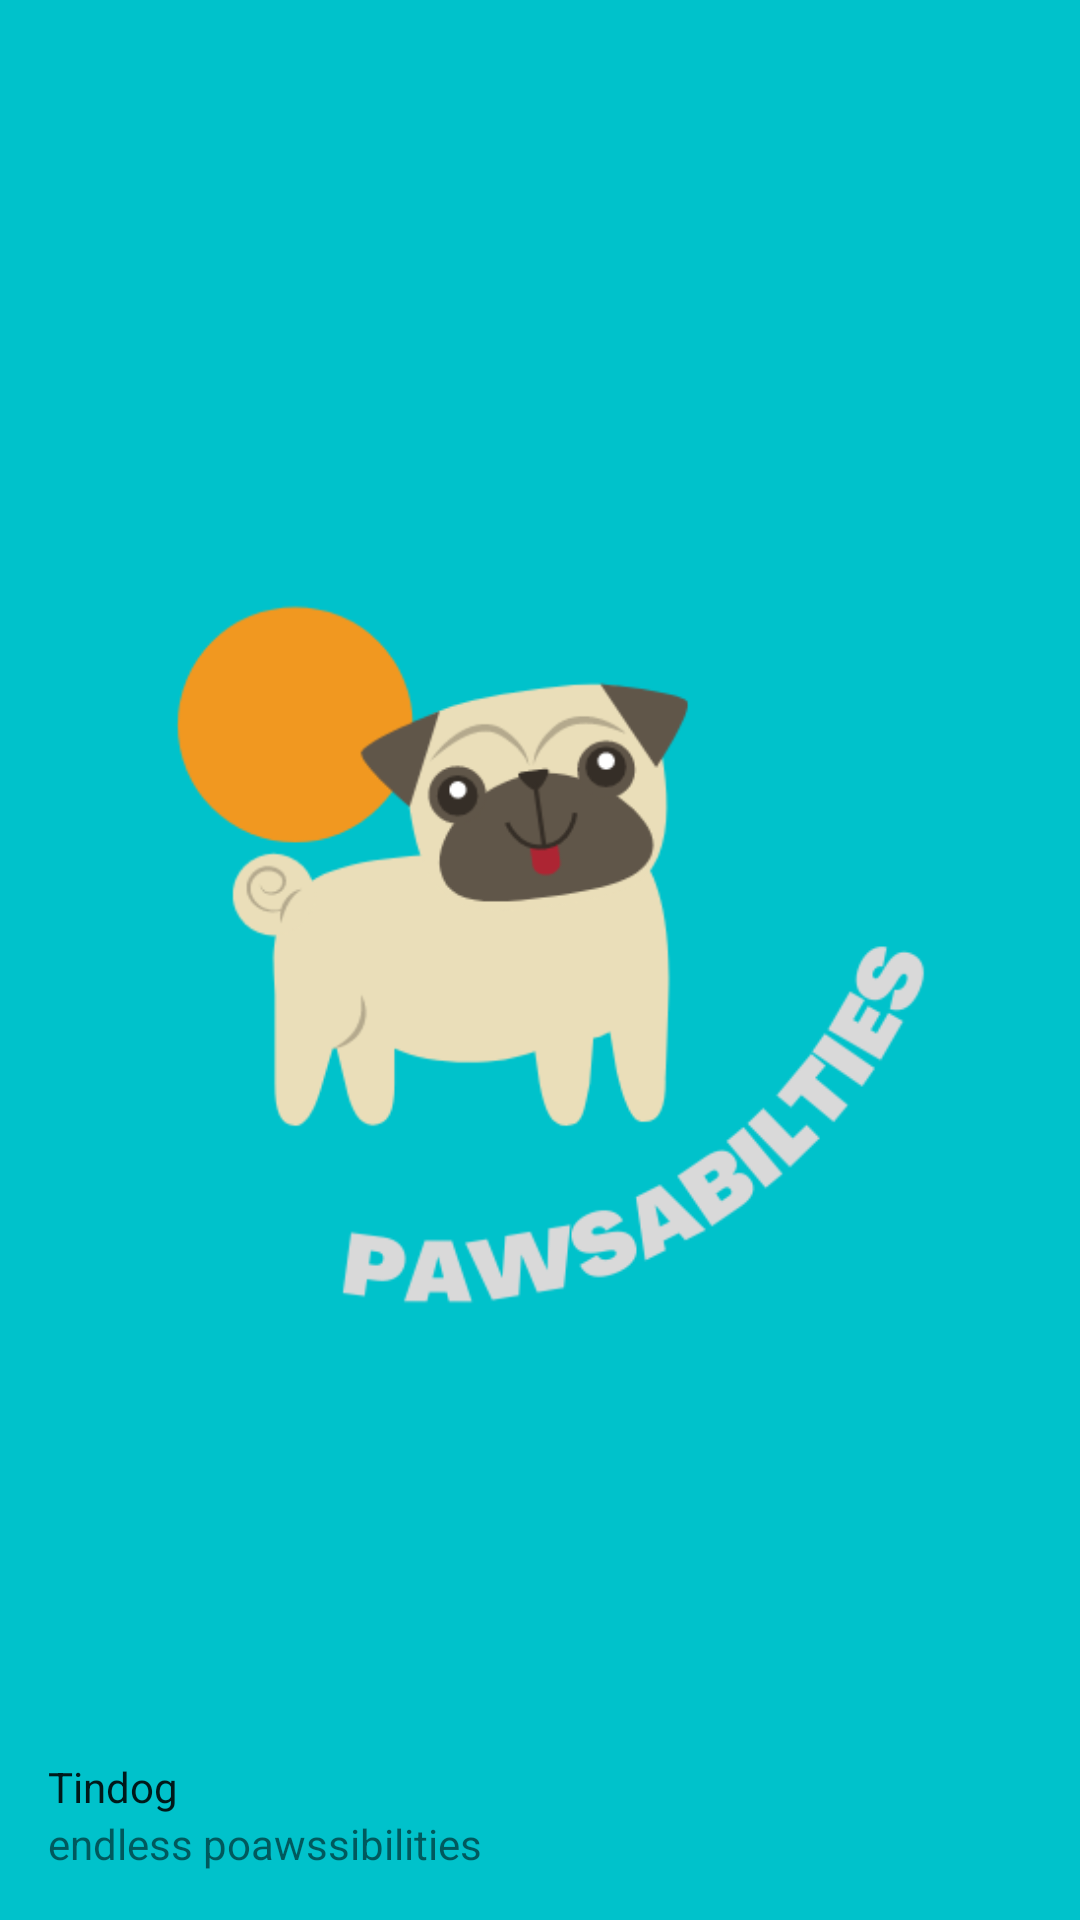

Produce the Android XML layout that renders to this screen, including the resource entries it uses.
<!-- AndroidManifest.xml: application theme Theme.Tindog -->
<!-- res/layout/nav_header_main.xml -->
<?xml version="1.0" encoding="utf-8"?>
<LinearLayout xmlns:android="http://schemas.android.com/apk/res/android"
    xmlns:app="http://schemas.android.com/apk/res-auto"
    android:layout_width="match_parent"
    android:layout_height="@dimen/nav_header_height"
    android:background="#00C2CB"
    android:gravity="bottom"
    android:orientation="vertical"
    android:paddingLeft="@dimen/activity_horizontal_margin"
    android:paddingTop="@dimen/activity_vertical_margin"
    android:paddingRight="@dimen/activity_horizontal_margin"
    android:paddingBottom="@dimen/activity_vertical_margin"
    android:theme="@style/ThemeOverlay.AppCompat.Light">

    <ImageView
        android:id="@+id/imageView"
        android:layout_width="wrap_content"
        android:layout_height="wrap_content"
        android:contentDescription="@string/nav_header_desc"
        android:paddingTop="@dimen/nav_header_vertical_spacing"
        app:srcCompat="@drawable/ppp" />

    <TextView
        android:layout_width="match_parent"
        android:layout_height="wrap_content"
        android:paddingTop="@dimen/nav_header_vertical_spacing"
        android:text="@string/nav_header_title"
        android:textAppearance="@style/TextAppearance.AppCompat.Body1" />

    <TextView
        android:id="@+id/textView"
        android:layout_width="wrap_content"
        android:layout_height="wrap_content"
        android:text="@string/nav_header_subtitle" />
</LinearLayout>
<!-- resources referenced by this layout -->
<resources>
  <dimen name="activity_horizontal_margin">16dp</dimen>
  <dimen name="activity_vertical_margin">16dp</dimen>
  <dimen name="nav_header_height">176dp</dimen>
  <dimen name="nav_header_vertical_spacing">8dp</dimen>
  <!-- drawable ppp: png bitmap (drawable, 30752 bytes) -->
  <string name="nav_header_desc">Navigation header</string>
  <string name="nav_header_subtitle">endless poawssibilities</string>
  <string name="nav_header_title">Tindog</string>
  <style name="Theme.Tindog" parent="Theme.MaterialComponents.DayNight.DarkActionBar">
          
          <item name="colorPrimary">@color/purple_500</item>
          <item name="colorPrimaryVariant">@color/purple_700</item>
          <item name="colorOnPrimary">@color/white</item>
          
          <item name="colorSecondary">@color/teal_200</item>
          <item name="colorSecondaryVariant">@color/teal_700</item>
          <item name="colorOnSecondary">@color/black</item>
          
          <item name="android:statusBarColor" tools:targetApi="l">?attr/colorPrimaryVariant</item>
          
      </style>
  <color name="purple_500">#FF6200EE</color>
  <color name="purple_700">#FF3700B3</color>
  <color name="white">#FFFFFFFF</color>
  <color name="teal_200">#FF03DAC5</color>
  <color name="teal_700">#FF018786</color>
  <color name="black">#FF000000</color>
</resources>
